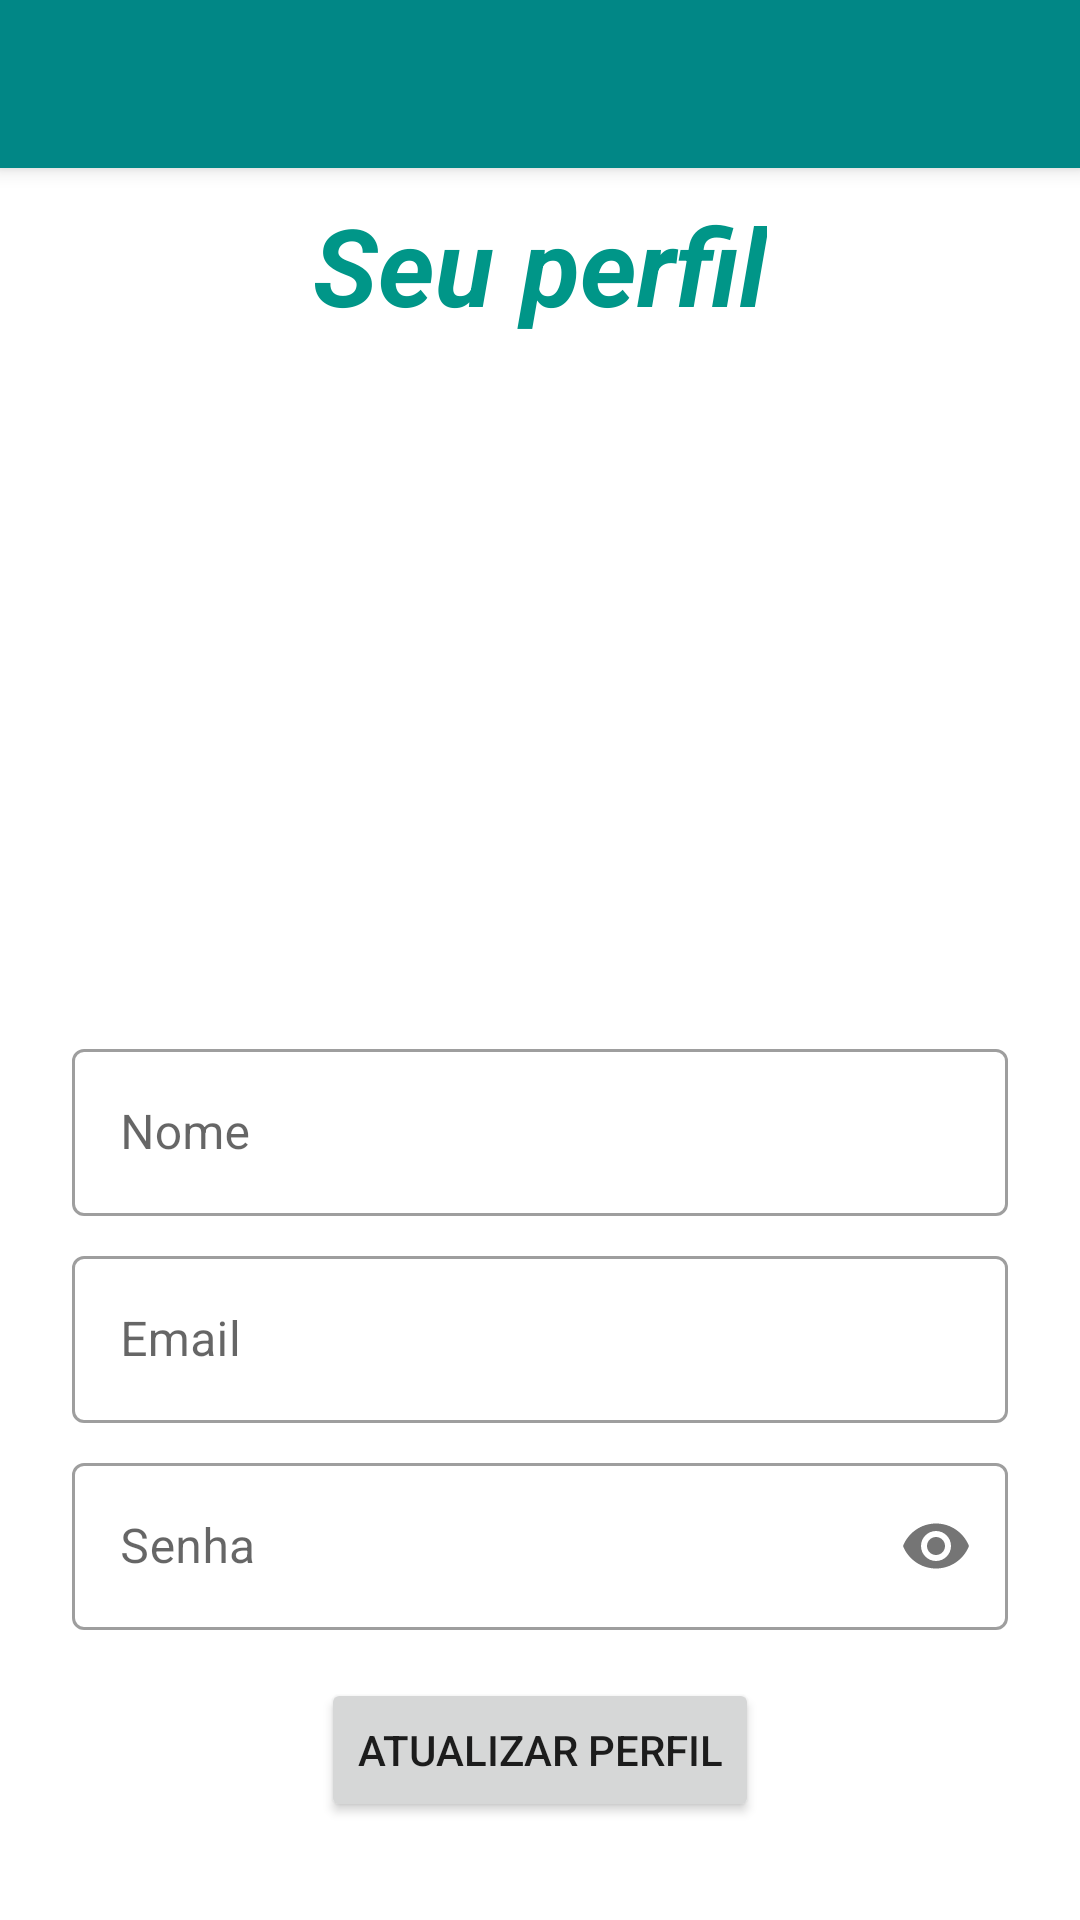

Write the Android layout XML for this screen, with the resource values it uses.
<!-- AndroidManifest.xml: application theme Theme.UaiGas -->
<!-- res/layout/activity_profile.xml -->
<?xml version="1.0" encoding="utf-8"?>
<ScrollView xmlns:android="http://schemas.android.com/apk/res/android"
    xmlns:app="http://schemas.android.com/apk/res-auto"
    xmlns:tools="http://schemas.android.com/tools"
    android:layout_width="match_parent"
    android:layout_height="match_parent"
    tools:context=".view.ProfileActivity">

    <androidx.constraintlayout.widget.ConstraintLayout
        android:layout_width="match_parent"
        android:layout_height="wrap_content">

        <include
            android:id="@+id/toolbar"
            layout="@layout/toolbar" />

        <TextView
            android:id="@+id/title"
            style="@style/title"
            android:layout_width="wrap_content"
            android:layout_height="wrap_content"
            android:layout_marginTop="8dp"
            android:text="@string/your_profile"
            android:textSize="36sp"
            app:layout_constraintEnd_toEndOf="parent"
            app:layout_constraintStart_toStartOf="parent"
            app:layout_constraintTop_toBottomOf="@+id/toolbar" />

        <ImageView
            android:id="@+id/user_photo"
            android:layout_width="200dp"
            android:layout_height="200dp"
            android:layout_marginTop="16dp"
            android:contentDescription="@string/user_profile_photo"
            android:onClick="updateProfilePhoto"
            android:src="@drawable/gas_station_icon"
            app:layout_constraintEnd_toEndOf="parent"
            app:layout_constraintStart_toStartOf="parent"
            app:layout_constraintTop_toBottomOf="@+id/title"
            app:srcCompat="@drawable/default_avatar" />

        <com.google.android.material.textfield.TextInputLayout
            android:id="@+id/username"
            style="@style/Widget.MaterialComponents.TextInputLayout.OutlinedBox"
            android:layout_width="0dp"
            android:layout_height="wrap_content"
            android:layout_marginStart="24dp"
            android:layout_marginTop="16dp"
            android:layout_marginEnd="24dp"
            android:hint="@string/name"
            app:layout_constraintEnd_toEndOf="parent"
            app:layout_constraintStart_toStartOf="parent"
            app:layout_constraintTop_toBottomOf="@+id/user_photo">

            <com.google.android.material.textfield.TextInputEditText
                android:layout_width="match_parent"
                android:layout_height="wrap_content"
                android:inputType="textPersonName" />

        </com.google.android.material.textfield.TextInputLayout>

        <com.google.android.material.textfield.TextInputLayout
            android:id="@+id/email"
            style="@style/Widget.MaterialComponents.TextInputLayout.OutlinedBox"
            android:layout_width="0dp"
            android:layout_height="wrap_content"
            android:layout_marginStart="24dp"
            android:layout_marginTop="8dp"
            android:layout_marginEnd="24dp"
            android:hint="@string/email"
            app:layout_constraintEnd_toEndOf="parent"
            app:layout_constraintStart_toStartOf="parent"
            app:layout_constraintTop_toBottomOf="@+id/username">

            <com.google.android.material.textfield.TextInputEditText
                android:layout_width="match_parent"
                android:layout_height="wrap_content"
                android:inputType="textEmailAddress" />

        </com.google.android.material.textfield.TextInputLayout>

        <com.google.android.material.textfield.TextInputLayout
            android:id="@+id/password"
            style="@style/Widget.MaterialComponents.TextInputLayout.OutlinedBox"
            android:layout_width="0dp"
            android:layout_height="wrap_content"
            android:layout_marginStart="24dp"
            android:layout_marginTop="8dp"
            android:layout_marginEnd="24dp"
            android:hint="@string/password"
            app:layout_constraintEnd_toEndOf="parent"
            app:layout_constraintStart_toStartOf="parent"
            app:layout_constraintTop_toBottomOf="@+id/email"
            app:passwordToggleEnabled="true">

            <com.google.android.material.textfield.TextInputEditText
                android:layout_width="match_parent"
                android:layout_height="wrap_content"
                android:inputType="textPassword" />

        </com.google.android.material.textfield.TextInputLayout>

        <Button
            android:id="@+id/update_profile"
            android:layout_width="wrap_content"
            android:layout_height="wrap_content"
            android:layout_gravity="start"
            android:layout_marginStart="48dp"
            android:layout_marginTop="16dp"
            android:layout_marginEnd="48dp"
            android:onClick="updateProfileInfo"
            android:text="@string/update_profile"
            app:layout_constraintEnd_toEndOf="parent"
            app:layout_constraintStart_toStartOf="parent"
            app:layout_constraintTop_toBottomOf="@+id/password" />

        <Button
            android:id="@+id/update_photo"
            style="@style/Widget.MaterialComponents.Button.TextButton.Dialog"
            android:layout_width="wrap_content"
            android:layout_height="wrap_content"
            android:layout_gravity="start"
            android:onClick="updateProfilePhoto"
            app:icon="@drawable/add_photo_alternate_black_18dp"
            app:iconSize="40sp"
            app:layout_constraintBottom_toBottomOf="@+id/user_photo"
            app:layout_constraintEnd_toEndOf="@+id/user_photo" />

    </androidx.constraintlayout.widget.ConstraintLayout>
</ScrollView>
<!-- res/layout/toolbar.xml (included above) -->
<?xml version="1.0" encoding="utf-8"?>
<androidx.appcompat.widget.Toolbar xmlns:android="http://schemas.android.com/apk/res/android"
    android:layout_width="match_parent"
    android:layout_height="wrap_content"
    xmlns:app="http://schemas.android.com/apk/res-auto"
    android:background="@color/teal_700"
    android:elevation="4dp"
    android:theme="@style/ThemeOverlay.MaterialComponents.Toolbar.Primary"
    app:popupTheme="@style/ThemeOverlay.MaterialComponents.Light">

</androidx.appcompat.widget.Toolbar>
<!-- resources referenced by this layout -->
<resources>
  <color name="teal_700">#FF018786</color>
  <string name="email">Email</string>
  <string name="name">Nome</string>
  <string name="password">Senha</string>
  <string name="update_profile">Atualizar perfil</string>
  <string name="user_profile_photo">Foto de perfil do usuário</string>
  <string name="your_profile">Seu perfil</string>
  <style name="title">
          <item name="android:textColor">#009688</item>
          <item name="android:textStyle">bold|italic</item>
      </style>
  <style name="Theme.UaiGas" parent="Theme.MaterialComponents.DayNight.NoActionBar">
          
          <item name="colorPrimary">#009688</item>
  
          <item name="colorPrimaryVariant">@color/teal_200</item>
          <item name="colorOnPrimary">@color/white</item>
          
          <item name="colorSecondary">@color/teal_200</item>
          <item name="colorSecondaryVariant">#009688</item>
          <item name="colorOnSecondary">@color/black</item>
          
          <item name="android:statusBarColor" tools:targetApi="l">?attr/colorPrimaryVariant</item>
          
      </style>
  <color name="teal_200">#FF03DAC5</color>
  <color name="white">#FFFFFFFF</color>
  <color name="black">#FF000000</color>
</resources>
